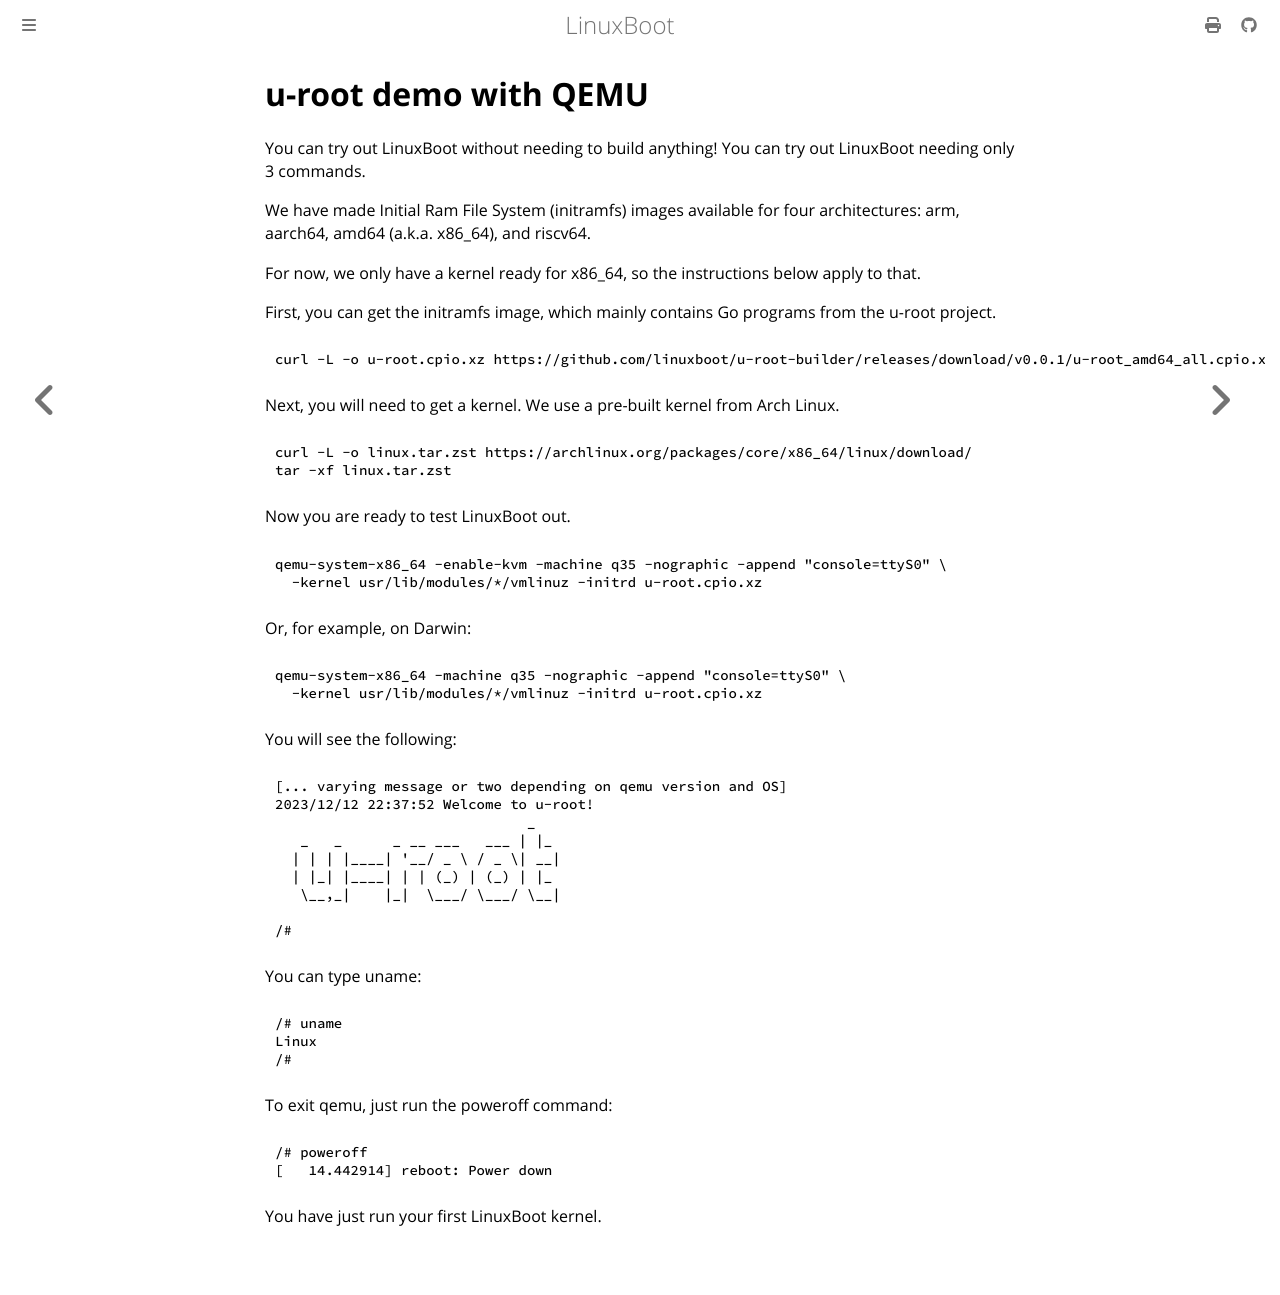

repository: linuxboot/book · page: u-root-qemu-demo.html · generator: mdbook

# u-root demo with QEMU

You can try out LinuxBoot without needing to build anything! You can try out
LinuxBoot needing only 3 commands.

We have made Initial Ram File System (initramfs) images available for four
architectures: arm, aarch64, amd64 (a.k.a. x86_64), and riscv64.

For now, we only have a kernel ready for x86_64, so the instructions below
apply to that.

First, you can get the initramfs image, which mainly contains Go programs from
the u-root project.

```bash
curl -L -o u-root.cpio.xz https://github.com/linuxboot/u-root-builder/releases/download/v0.0.1/u-root_amd64_all.cpio.xz
```

Next, you will need to get a kernel. We use a pre-built kernel from Arch Linux.

```bash
curl -L -o linux.tar.zst https://archlinux.org/packages/core/x86_64/linux/download/
tar -xf linux.tar.zst
```

Now you are ready to test LinuxBoot out.

```bash
qemu-system-x86_64 -enable-kvm -machine q35 -nographic -append "console=ttyS0" \
  -kernel usr/lib/modules/*/vmlinuz -initrd u-root.cpio.xz
```

Or, for example, on Darwin:

```bash
qemu-system-x86_64 -machine q35 -nographic -append "console=ttyS0" \
  -kernel usr/lib/modules/*/vmlinuz -initrd u-root.cpio.xz
```

You will see the following:

```text
[... varying message or two depending on qemu version and OS]
2023/12/12 22:37:52 Welcome to u-root!
                              _
   _   _      _ __ ___   ___ | |_
  | | | |____| '__/ _ \ / _ \| __|
  | |_| |____| | | (_) | (_) | |_
   \__,_|    |_|  \___/ \___/ \__|

/#
```

You can type uname:

```text
/# uname
Linux
/#
```

To exit qemu, just run the poweroff command:

```text
/# poweroff
[   14.442914] reboot: Power down
```

You have just run your first LinuxBoot kernel.
